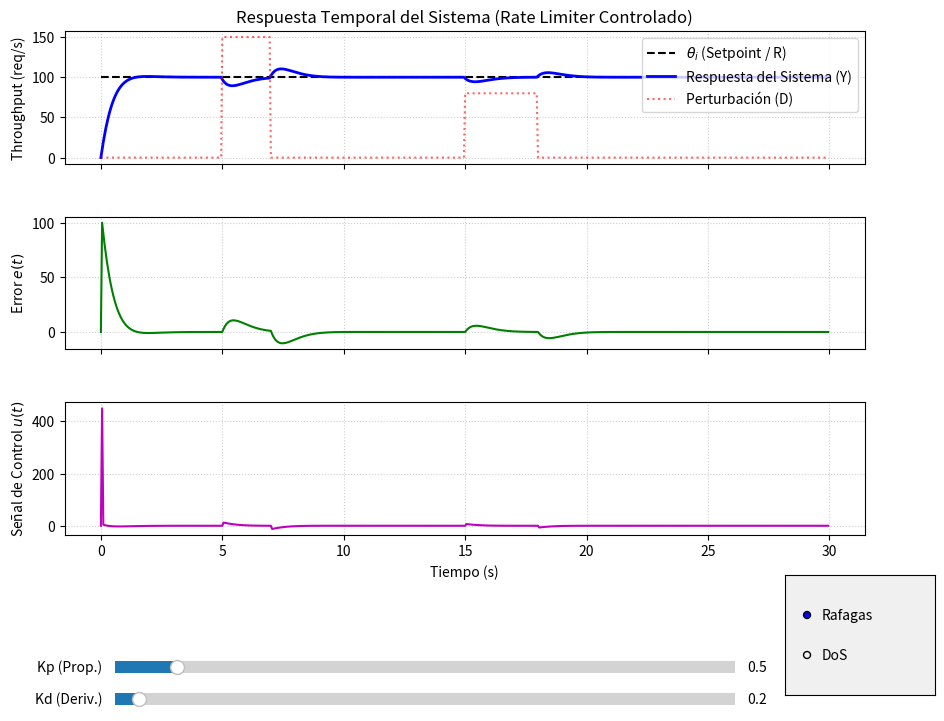

Write Python code to recreate this figure.
import numpy as np
import matplotlib.pyplot as plt
from matplotlib.widgets import Slider, RadioButtons

# ==========================================
# CONFIGURACIÓN DE LA SIMULACIÓN (Teoría)
# ==========================================
# Modelo del Sistema:
# Controlador: PD (Proporcional + Derivativo)
# Actuador (Token Bucket/Escalador): Aporta efecto integrador (acumula cambios).
# Planta (Microservicio): Sistema de primer orden (retardo en procesamiento).

class SimuladorRateLimiter:
    def __init__(self):
        self.dt = 0.05  # Paso de tiempo
        self.sim_time = 30.0 # Duración
        self.t = np.arange(0, self.sim_time, self.dt)
        self.n = len(self.t)
        
        # Valores iniciales del controlador
        self.Kp = 0.5
        self.Kd = 0.2
        
        # Escenario actual
        self.escenario = 'Rafagas' # 'Rafagas' o 'DoS'

    def generar_escenario(self):
        """Genera las señales de Referencia (Setpoint) y Perturbación (D)"""
        # Referencia (R): Nivel de servicio deseado (ej. 100 req/s)
        R = np.ones(self.n) * 100.0 
        
        # Perturbación (D): Tráfico entrante NO deseado o carga extra
        D = np.zeros(self.n)
        
        if self.escenario == 'Rafagas':
            # Ráfagas cortas en t=5s y t=15s
            D[int(5/self.dt):int(7/self.dt)] = 150.0  # Pico fuerte
            D[int(15/self.dt):int(18/self.dt)] = 80.0 # Pico medio
            
        elif self.escenario == 'DoS':
            # Ataque sostenido desde t=5s hasta el final
            D[int(5/self.dt):] = 400.0 # Carga masiva constante
            
        return R, D

    def ejecutar_simulacion(self):
        R, D = self.generar_escenario()
        
        # Inicialización de vectores
        Y = np.zeros(self.n) # Salida (Throughput real)
        e = np.zeros(self.n) # Error
        u = np.zeros(self.n) # Señal de control
        
        # Variables de estado del sistema
        capacidad_actual = 0.0 # Variable interna del actuador (Efecto memoria/Bucket)
        y_prev = 0.0
        e_prev = 0.0
        
        # Bucle de simulación
        for i in range(1, self.n):
            # 1. Medición y Cálculo del Error
            # H(s) = 1 (Sensor ideal)
            e[i] = R[i] - y_prev
            
            # 2. Controlador PD
            # u(t) = Kp*e(t) + Kd*de(t)/dt
            derivativa = (e[i] - e_prev) / self.dt
            u[i] = (self.Kp * e[i]) + (self.Kd * derivativa)
            
            # 3. Actuador con "Memoria" (Token Bucket / Autoscaler)
            # Tal como se explicó en el TP modificado, el actuador acumula o integra
            # la señal de control, comportándose como un sistema Tipo 1.
            # Nueva capacidad = Capacidad anterior + ajuste del controlador
            capacidad_actual += u[i] * self.dt * 5.0 # Factor de ganancia del actuador
            
            # Limitaciones físicas (No puede haber capacidad negativa)
            if capacidad_actual < 0: capacidad_actual = 0
            
            # 4. Planta (Microservicio) + Perturbación
            # La perturbación D se suma a la capacidad intentando desbordar, 
            # pero el sistema solo procesa lo que la planta permite.
            # Modelamos la planta como un lag de primer orden hacia la capacidad objetivo + perturbación
            # Y(s)/U(s) = 1/(tau*s + 1)
            tau = 0.5 # Constante de tiempo del servidor (lag)
            
            entrada_planta = capacidad_actual - D[i] * 0.2 # La perturbación degrada la capacidad efectiva
            
            # Ecuación en diferencias para lag de primer orden
            Y[i] = (self.dt * entrada_planta + tau * y_prev) / (tau + self.dt)
            
            # Actualizar previos
            y_prev = Y[i]
            e_prev = e[i]
            
        return self.t, R, Y, u, e, D

# ==========================================
# INTERFAZ GRÁFICA (Matplotlib)
# ==========================================

sim = SimuladorRateLimiter()

# Crear figura y ejes
fig, (ax1, ax2, ax3) = plt.subplots(3, 1, figsize=(10, 8), sharex=True)
plt.subplots_adjust(left=0.1, bottom=0.25, hspace=0.4)

# Configuración de gráficas iniciales
l_ref, = ax1.plot([], [], 'k--', label=r'$\theta_i$ (Setpoint / R)', linewidth=1.5)
l_y, = ax1.plot([], [], 'b-', label='Respuesta del Sistema (Y)', linewidth=2)
l_pert, = ax1.plot([], [], 'r:', label='Perturbación (D)', alpha=0.6)

l_err, = ax2.plot([], [], 'g-', label='Error (e)', linewidth=1.5)
l_u, = ax3.plot([], [], 'm-', label='Salida Controlador (u)', linewidth=1.5)

# Etiquetas y Títulos
ax1.set_title('Respuesta Temporal del Sistema (Rate Limiter Controlado)')
ax1.set_ylabel('Throughput (req/s)')
ax1.legend(loc='upper right')
ax1.grid(True, linestyle=':', alpha=0.6)

ax2.set_ylabel('Error $e(t)$')
ax2.grid(True, linestyle=':', alpha=0.6)

ax3.set_ylabel('Señal de Control $u(t)$')
ax3.set_xlabel('Tiempo (s)')
ax3.grid(True, linestyle=':', alpha=0.6)

# Función de actualización
def update(val):
    # Leer sliders
    sim.Kp = s_kp.val
    sim.Kd = s_kd.val
    
    # Recalcular
    t, R, Y, u, e, D = sim.ejecutar_simulacion()
    
    # Actualizar datos en gráficas
    l_ref.set_data(t, R)
    l_y.set_data(t, Y)
    l_pert.set_data(t, D) # Escalada para visualización si es necesario
    l_err.set_data(t, e)
    l_u.set_data(t, u)
    
    # Reajustar escalas dinámicamente
    ax1.relim(); ax1.autoscale_view()
    ax2.relim(); ax2.autoscale_view()
    ax3.relim(); ax3.autoscale_view()
    
    fig.canvas.draw_idle()

# Sliders (Controles Dinámicos)
ax_kp = plt.axes([0.15, 0.07, 0.62, 0.03], facecolor='lightgoldenrodyellow')
ax_kd = plt.axes([0.15, 0.03, 0.62, 0.03], facecolor='lightgoldenrodyellow')

s_kp = Slider(ax_kp, 'Kp (Prop.)', 0.0, 5.0, valinit=0.5, valstep=0.1)
s_kd = Slider(ax_kd, 'Kd (Deriv.)', 0.0, 5.0, valinit=0.2, valstep=0.1)

s_kp.on_changed(update)
s_kd.on_changed(update)

# Botones de Escenario
rax = plt.axes([0.82, 0.05, 0.15, 0.15], facecolor='#f0f0f0')
radio = RadioButtons(rax, ('Rafagas', 'DoS'))

def change_scenario(label):
    sim.escenario = label
    update(None)

radio.on_clicked(change_scenario)

# Ejecución inicial
update(None)
plt.show()